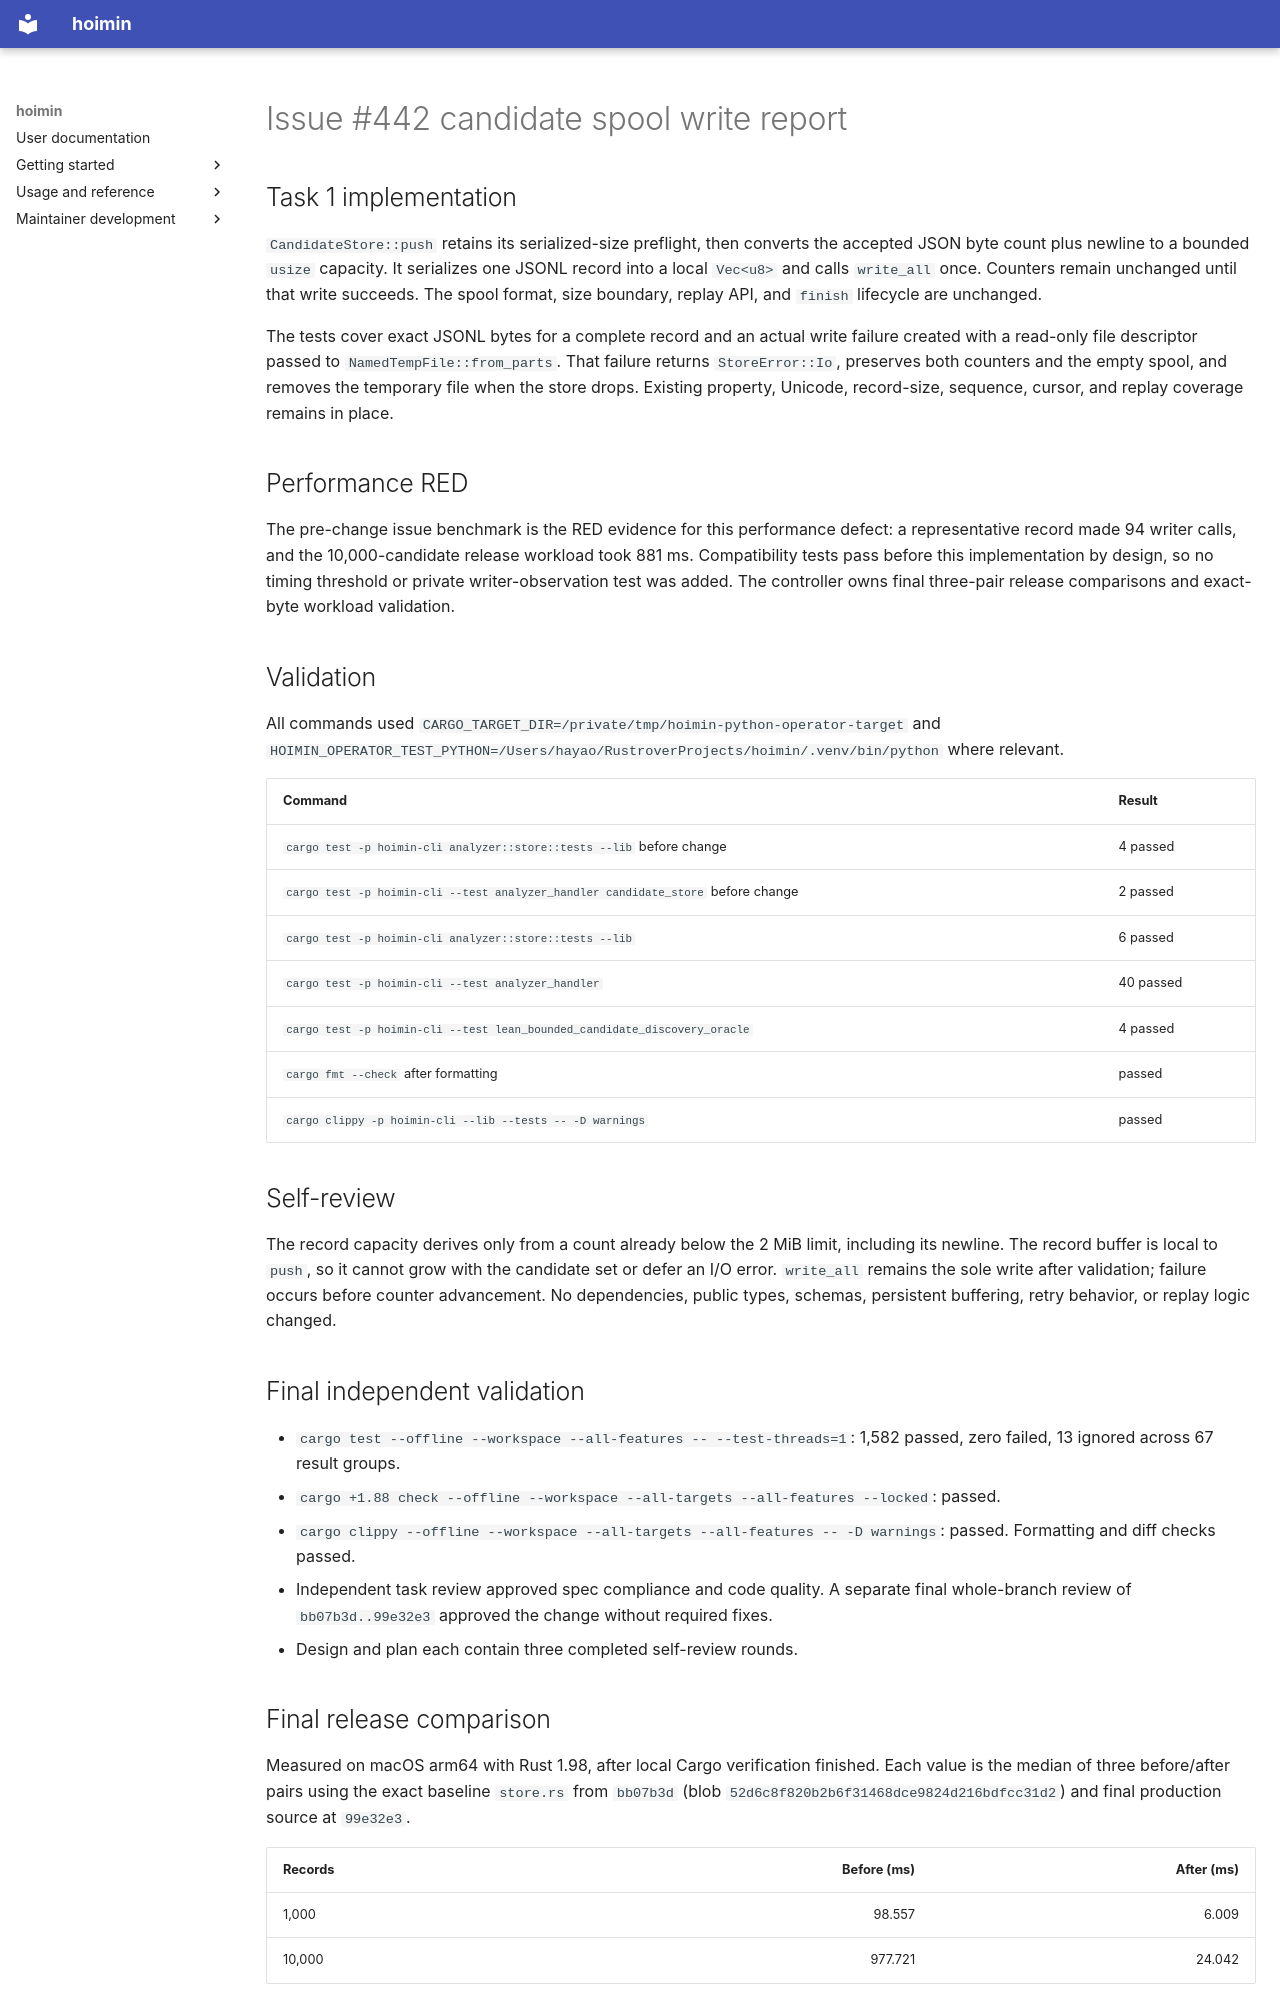

repository: HayaoSuzuki/hoimin · page: superpowers/reports/2026-09-09-issue-442-candidate-spool/index.html · generator: mkdocs

# Issue #442 candidate spool write report

## Task 1 implementation

`CandidateStore::push` retains its serialized-size preflight, then converts the accepted JSON byte count plus newline to a bounded `usize` capacity. It serializes one JSONL record into a local `Vec<u8>` and calls `write_all` once. Counters remain unchanged until that write succeeds. The spool format, size boundary, replay API, and `finish` lifecycle are unchanged.

The tests cover exact JSONL bytes for a complete record and an actual write failure created with a read-only file descriptor passed to `NamedTempFile::from_parts`. That failure returns `StoreError::Io`, preserves both counters and the empty spool, and removes the temporary file when the store drops. Existing property, Unicode, record-size, sequence, cursor, and replay coverage remains in place.

## Performance RED

The pre-change issue benchmark is the RED evidence for this performance defect: a representative record made 94 writer calls, and the 10,000-candidate release workload took 881 ms. Compatibility tests pass before this implementation by design, so no timing threshold or private writer-observation test was added. The controller owns final three-pair release comparisons and exact-byte workload validation.

## Validation

All commands used `CARGO_TARGET_DIR=/private/tmp/hoimin-python-operator-target` and `HOIMIN_OPERATOR_TEST_PYTHON=/Users/hayao/RustroverProjects/hoimin/.venv/bin/python` where relevant.

| Command | Result |
| --- | --- |
| `cargo test -p hoimin-cli analyzer::store::tests --lib` before change | 4 passed |
| `cargo test -p hoimin-cli --test analyzer_handler candidate_store` before change | 2 passed |
| `cargo test -p hoimin-cli analyzer::store::tests --lib` | 6 passed |
| `cargo test -p hoimin-cli --test analyzer_handler` | 40 passed |
| `cargo test -p hoimin-cli --test lean_bounded_candidate_discovery_oracle` | 4 passed |
| `cargo fmt --check` after formatting | passed |
| `cargo clippy -p hoimin-cli --lib --tests -- -D warnings` | passed |

## Self-review

The record capacity derives only from a count already below the 2 MiB limit, including its newline. The record buffer is local to `push`, so it cannot grow with the candidate set or defer an I/O error. `write_all` remains the sole write after validation; failure occurs before counter advancement. No dependencies, public types, schemas, persistent buffering, retry behavior, or replay logic changed.

## Final independent validation

- `cargo test --offline --workspace --all-features -- --test-threads=1`: 1,582 passed, zero failed, 13 ignored across 67 result groups.
- `cargo +1.88 check --offline --workspace --all-targets --all-features --locked`: passed.
- `cargo clippy --offline --workspace --all-targets --all-features -- -D warnings`: passed. Formatting and diff checks passed.
- Independent task review approved spec compliance and code quality. A separate final whole-branch review of `bb07b3d..99e32e3` approved the change without required fixes.
- Design and plan each contain three completed self-review rounds.
